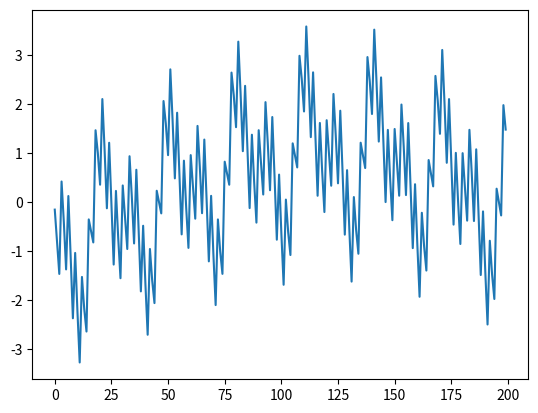

This figure's Python source:
import csv
import numpy as np
import random as rd
import matplotlib.pyplot as plt
from tqdm import tqdm

def generate_signal(length_seconds, sampling_rate, frequencies_list, func=[], trend=[0,1], alea=False, bornes=[-10,10], add_noise=0, plot=False):
    """
    Generate a `length_seconds` seconds signal at `sampling_rate` sampling rate. See torchsignal (https://github.com/jinglescode/torchsignal) for more info.
    Args:
        length_seconds : int
            Duration of signal in seconds (i.e. `10` for a 10-seconds signal)
        sampling_rate : int
            The sampling rate of the signal.
        frequencies_list : 1 dimension python list a floats
            An array of floats, where each float is the desired frequencies to generate (i.e. [5, 12, 15] to generate a signal containing a 5-Hz, 12-Hz and 15-Hz)
        alea : boolean, default : false
            When alea==true, an and bn are randomly picked
        func : list, default: []
            Contains the periodic functions to generate signal, either `sin` or `cos`
            Must match frequencies_list size. If not, will be automatically completed by "sin"
        bornes: list, 
            Specifies the max and min values for the rand function that will then pick the value of the "an"/"bn" coefficient of the Fourier series
        trend : list, default : [0,1]>
            Coefficient of a polynomial functions that will give a generall trend to the signal
        add_noise : float, default: 0
            Add random noise to the signal, where `0` has no noise
        plot : boolean
            Plot the generated signal
    Returns:
        signal : 1d ndarray
            Generated signal, a numpy array of length `sampling_rate*length_seconds`
    """
    
    
    frequencies_list = np.array(frequencies_list, dtype=object)
    nf=frequencies_list.shape[0]
    assert len(func)<=nf, "unuseful functions have been precised"
    while nf>len(func) :
        func.append('sin')
        
    npnts = sampling_rate*length_seconds  # number of time samples 
    
    
    time = np.arange(0, npnts)/sampling_rate
    signal = np.zeros(npnts)
    
    
    assert bornes[0]<bornes[1], "on doit pouvoir extraire entre les bornes fournises"
    
    if alea==True : 
        for k in range(nf) :
            rd.seed=1024
            mu=rd.uniform(bornes[0],bornes[1])
            sigma=(rd.uniform(bornes[0],bornes[1]))**2
            theta=rd.gauss(mu,sigma)**2 #i wanted a positiv amplitude
        
            if func[k] == "cos":
                signal = signal + theta*np.cos(2*np.pi*frequencies_list[k]*time)
            else:
                signal = signal + theta*np.sin(2*np.pi*frequencies_list[k]*time)
    else : 
        for k in range(nf) :
            if func[k] == "cos":
                signal = signal + np.cos(2*np.pi*frequencies_list[k]*time)
            else:
                signal = signal + np.sin(2*np.pi*frequencies_list[k]*time)
    
   # for t in range(len(signal)) :       
   #     amplitude = np.random.uniform(low=0, high=10, size=(len(trend),))
   #     signal[t]=sum(amplitude[k]*trend[k]*signal[t]**k for k in range(len(trend)))
               
    if add_noise:
        print(signal.shape)
        noise = np.random.uniform(low=0, high=add_noise, size=(npnts,))
        print(noise.shape)
        signal = signal + noise

    if plot:
        xtrain = np.zeros(200)
        k=rd.randint(0,signal.size-200)
        xtrain=signal[k:k+200]
        plt.plot(xtrain)  
        plt.show()
        
    return signal,time,length_seconds

def perturbation(signal,time,length_seconds):
    '''creates (and shows) a linear piecewise perturbation that matchs with the signal
    Args : 
        signal ; array, the signal you want to disturb
        time : an array, the temporal values that correspond to the numpy signal
        length_seconds : int, duration of signal'''
    rd.seed=1024
    u=rd.uniform(0,length_seconds)
    print(u)
    
    def fun(n,x):
            if x <= n :
                return -x
            else :
                return x
        
    vfun=np.vectorize(fun)
    
    perturbation=vfun(u,time)
    print(np.size(perturbation))
    print(np.size(signal))
    
    plt.plot(time, perturbation.T)
    plt.show()
    
    return(perturbation)
    
def register_signal(signal,identifiant) :
    '''Stores the signal in a csv file
    Args :
        - signal : an array which cointains signal(s) values (eventually multidimensionnel)
        - time : an array which contains the time values that match with signal
        - identifiant : will be the name of your csv file'''
    name='{}.csv'.format(identifiant)
    with open(name, "w", newline='') as csvfile :
        writer=csv.writer(csvfile, delimiter=',')
        if np.size(signal.shape)>1 : #signal eventuellement multidimensionnel
            i=signal.shape[1] #it
            for k in range(i):
                writer.writerow(signal) # generalisation par boucles iteratives
        else :
            writer.writerow(signal)

def generate_multi(n, length_seconds, sampling_rate, frequencies_array, add_noise=0):

    assert n==frequencies_array.shape[0], "the number of freq provided does not match the number of signal you specify"

    storage=np.zeros((3*n,length_seconds*sampling_rate))
    time=np.arange(0,length_seconds*sampling_rate)/sampling_rate
    
    for k in range(n):
        signal,_,_=generate_signal(length_seconds, sampling_rate, list(frequencies_array[k]), add_noise=add_noise)
        storage[k,:]=signal
        storage[k+1,:]=signal*np.sin(time)
        storage[k+2,:]=signal*np.cos(time)

    indice=np.arange(3*n)
    rd.shuffle(indice)

    toregister=np.zeros(storage.shape)
    for k,i in enumerate(indice) :
        toregister[i,:]=storage[k,:]

    return(toregister)


            
def main():
    freq=[0.5,5,10,100]
    length_seconds=100
    sampling_rate=150
    generate_signal(length_seconds, sampling_rate, freq, plot=True)

if __name__=='__main__':
    main()
